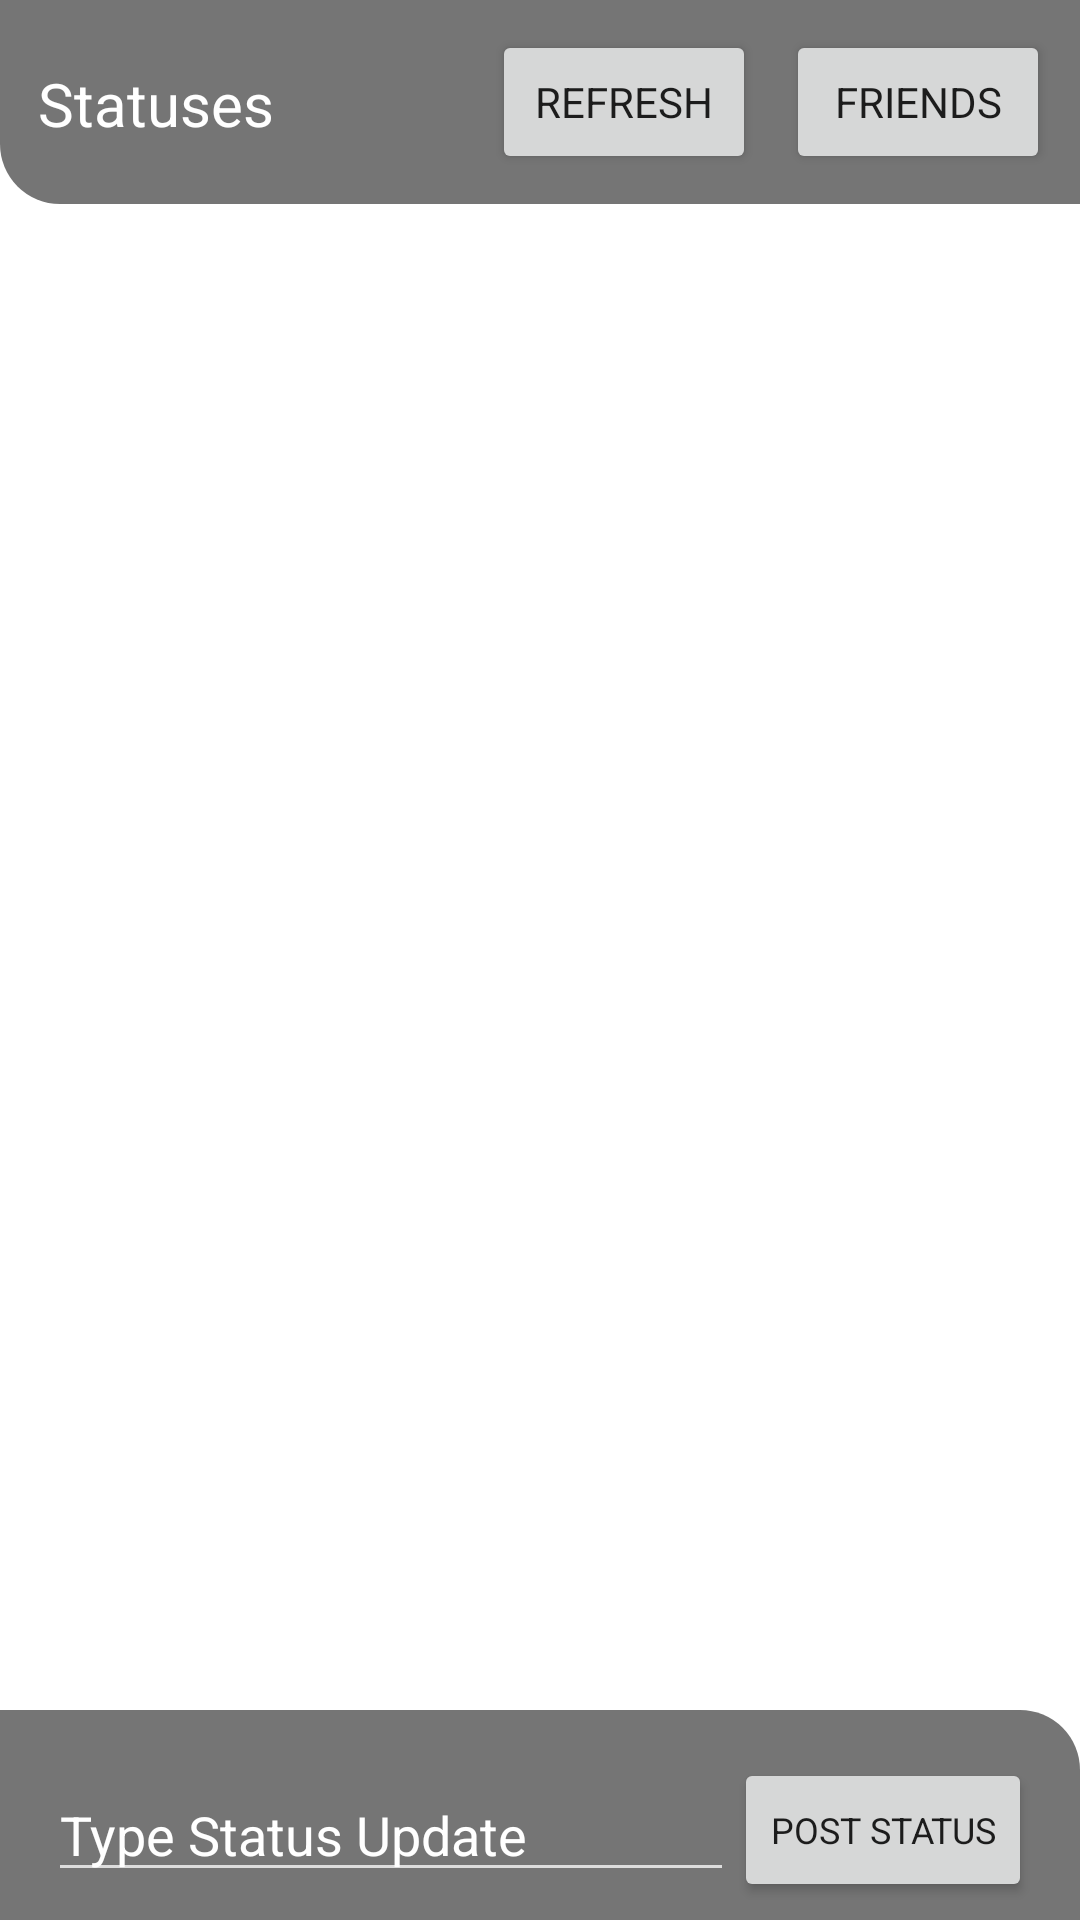

Produce the Android XML layout that renders to this screen, including the resource entries it uses.
<!-- AndroidManifest.xml: application theme Theme.Woofer -->
<!-- res/layout/activity_status.xml -->
<?xml version="1.0" encoding="utf-8"?>
<androidx.constraintlayout.widget.ConstraintLayout xmlns:android="http://schemas.android.com/apk/res/android"
    xmlns:app="http://schemas.android.com/apk/res-auto"
    xmlns:tools="http://schemas.android.com/tools"
    android:id="@+id/mainStatusView"
    android:layout_width="match_parent"
    android:layout_height="match_parent">


    <ScrollView
        android:id="@+id/friendListScroll"
        android:layout_width="0dp"
        android:layout_height="0dp"
        android:layout_marginBottom="60dp"
        android:background="#FFFFFF"
        android:fadingEdge="horizontal"
        app:layout_constraintBottom_toBottomOf="parent"
        app:layout_constraintEnd_toEndOf="parent"
        app:layout_constraintStart_toStartOf="parent"
        app:layout_constraintTop_toBottomOf="@id/statusHeaderLayout">

        <LinearLayout
            android:id="@+id/friendListView"
            android:layout_width="match_parent"
            android:layout_height="wrap_content"
            android:orientation="vertical" />
    </ScrollView>

    <androidx.constraintlayout.widget.ConstraintLayout
        android:id="@+id/statusHeaderLayout"
        android:layout_width="match_parent"
        android:layout_height="wrap_content"
        android:background="@drawable/layout_bg_rounded_bottom_left"
        app:layout_constraintBottom_toTopOf="@+id/friendListScroll"
        app:layout_constraintStart_toStartOf="parent"
        app:layout_constraintTop_toTopOf="parent">

        <TextView
            android:id="@+id/textViewUsername"
            android:layout_width="wrap_content"
            android:layout_height="wrap_content"
            android:layout_gravity="left|center_vertical"
            android:singleLine="false"
            android:text="Statuses"
            android:textColor="?colorOnSecondary"
            android:textSize="20dp"
            app:layout_constraintBottom_toBottomOf="parent"
            app:layout_constraintEnd_toEndOf="parent"
            app:layout_constraintHorizontal_bias="0.045"
            app:layout_constraintStart_toStartOf="parent"
            app:layout_constraintTop_toTopOf="parent"
            app:layout_constraintVertical_bias="0.512" />

        <Button
            android:id="@+id/refreshStatus"
            android:layout_width="wrap_content"
            android:layout_height="wrap_content"
            android:layout_margin="10dp"
            android:onClick="doRefreshStatus"
            android:text="Refresh"
            app:layout_constraintBottom_toBottomOf="parent"
            app:layout_constraintEnd_toStartOf="@+id/friendlistButon"
            app:layout_constraintHorizontal_bias="1.0"
            app:layout_constraintStart_toStartOf="parent"
            app:layout_constraintTop_toTopOf="parent"
            app:layout_constraintVertical_bias="0.357" />

        <Button
            android:id="@+id/friendlistButon"
            android:layout_width="wrap_content"
            android:layout_height="wrap_content"
            android:layout_margin="10dp"
            android:onClick="doShowFriend"
            android:text="Friends"
            app:layout_constraintBottom_toBottomOf="parent"
            app:layout_constraintEnd_toEndOf="parent"
            app:layout_constraintTop_toTopOf="parent" />
    </androidx.constraintlayout.widget.ConstraintLayout>

    <androidx.constraintlayout.widget.ConstraintLayout
        android:layout_width="0dp"
        android:layout_height="80dp"
        android:background="@drawable/layout_bg_rounded_top_right"
        app:layout_constraintBottom_toBottomOf="parent"
        app:layout_constraintEnd_toEndOf="parent"
        app:layout_constraintStart_toStartOf="parent"
        app:layout_constraintTop_toBottomOf="@+id/friendListScroll">

        <EditText
            android:id="@+id/messageEdit"
            android:layout_width="0dp"
            android:layout_height="wrap_content"
            android:layout_marginStart="16dp"
            android:layout_marginLeft="16dp"
            android:layout_marginTop="16dp"
            android:layout_marginBottom="16dp"
            android:hint="Type Status Update"
            android:textColor="?colorControlNormal"
            android:textColorHint="?colorOnSecondary"
            app:layout_constraintBottom_toBottomOf="parent"
            app:layout_constraintEnd_toStartOf="@+id/statusSendButton"
            app:layout_constraintStart_toStartOf="parent"
            app:layout_constraintTop_toTopOf="parent" />

        <Button
            android:id="@+id/statusSendButton"
            android:layout_width="wrap_content"
            android:layout_height="wrap_content"
            android:layout_marginEnd="16dp"
            android:layout_marginRight="16dp"
            android:onClick="doStatus"
            android:text="Post Status"
            android:textSize="12sp"
            app:layout_constraintBottom_toBottomOf="parent"
            app:layout_constraintEnd_toEndOf="parent"
            app:layout_constraintTop_toTopOf="parent" />
    </androidx.constraintlayout.widget.ConstraintLayout>

</androidx.constraintlayout.widget.ConstraintLayout>
<!-- resources referenced by this layout -->
<resources>
  <!-- drawable layout_bg_rounded_bottom_left (drawable) -->
  <?xml version="1.0" encoding="utf-8"?>
  <layer-list xmlns:android="http://schemas.android.com/apk/res/android">
      <item >
          <shape
              android:shape="rectangle">
              <solid android:color="?colorSecondaryVariant"/>
              <corners
                  android:bottomRightRadius="0dp"
                  android:bottomLeftRadius="20dp"/>
          </shape>
      </item>
  </layer-list>
  <!-- drawable layout_bg_rounded_top_right (drawable) -->
  <?xml version="1.0" encoding="utf-8"?>
  <layer-list xmlns:android="http://schemas.android.com/apk/res/android">
      <item >
          <shape
              android:shape="rectangle">
              <solid android:color="?colorSecondaryVariant"/>
              <corners
                  android:topRightRadius="20dp"
                  android:topLeftRadius="0dp"/>
          </shape>
      </item>
  </layer-list>
  <style name="Theme.Woofer" parent="Theme.MaterialComponents.DayNight.NoActionBar">
          
          <item name="colorPrimary">#ffb347</item>
          <item name="colorPrimaryVariant">#ffe577</item>
          <item name="colorOnPrimary">#000000</item>
          
          <item name="colorSecondary">#434343</item>
          <item name="colorSecondaryVariant">#757575</item>
          <item name="colorOnSecondary">#FFFFFF</item>
          
          <item name="android:statusBarColor" tools:targetApi="l">?attr/colorPrimary</item>
          
          <item name="colorControlNormal">#DDDDDD</item>
          <item name="colorControlActivated">#DDDDDD</item>
          <item name="fontFamily">@font/roboto</item>
      </style>
</resources>
